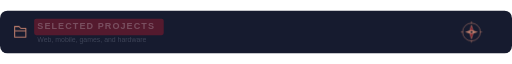
t = 0.00 s
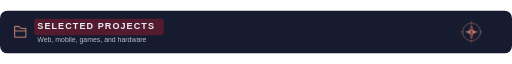
t = 4.50 s
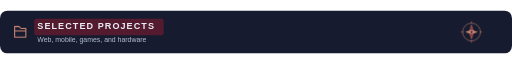
t = 9.00 s

The animated SVG that drew these frames (rendered in a browser with its animation timeline set to each time). Animation: 7 CSS @keyframes rules; frames cover the first 9.00 s, repeats indefinitely.

<svg xmlns="http://www.w3.org/2000/svg" width="960" height="80" viewBox="0 0 960 80" role="img" aria-labelledby="title"><style>
  @keyframes appear { from { opacity: .25; } to { opacity: 1; } }
  @keyframes rise { from { transform: scaleY(.08); } to { transform: scaleY(1); } }
  @keyframes draw { from { stroke-dashoffset: 1; } to { stroke-dashoffset: 0; } }
  @keyframes glow { 0%,100% { opacity: .72; } 50% { opacity: 1; } }
  @keyframes float { 0%,100% { transform: translateY(0); } 50% { transform: translateY(-1.5px); } }
  @keyframes turn { from { transform: rotate(0deg); } to { transform: rotate(360deg); } }
  @keyframes sail { 0%,100% { transform: rotate(-1deg); } 50% { transform: rotate(1deg); } }
  .wheel-spin { transform-origin: 0px 0px; animation: turn 36s linear infinite; }
  .pirate-flag { transform-box: fill-box; transform-origin: left center; animation: sail 6s ease-in-out infinite; }
  text { animation: appear .8s ease-out both; }
  .motion-bar { transform-box: fill-box; transform-origin: center bottom; animation: rise 1.6s cubic-bezier(.22,1,.36,1) both; }
  .motion-line { stroke-dasharray: 1; animation: draw 2.2s ease-out both; }
  .motion-ring { animation: appear 1.8s ease-out both; }
  .motion-cell { animation: appear 1s ease-out both; animation-delay: var(--delay,0ms); }
  .motion-icon { animation: glow 5s ease-in-out infinite; }
  .motion-logo { animation: float 6s ease-in-out infinite; }
  @media (prefers-reduced-motion: reduce) { * { animation: none !important; } }
</style><title id="title">One Piece inspired — SELECTED PROJECTS</title><defs><linearGradient id="section"><stop stop-color="#541A2E"/><stop offset=".7" stop-color="#161B2F"/></linearGradient><linearGradient id="project"><stop stop-color="#242F49"/><stop offset="1" stop-color="#384358"/></linearGradient></defs><rect width="960" height="80" rx="14" fill="#161B2F"/><rect x="64" y="15" width="243" height="31" rx="4" fill="#541A2E"/><g transform="translate(24 25) scale(1.1666666666666667)" fill="none" stroke="#FFA586" class="motion-icon" stroke-width="1.65" stroke-linecap="round" stroke-linejoin="round"><path d="M3 7V4h7l3 3h8v14H3Zm0 4h18"/></g><g font-family="Arial, Helvetica, sans-serif" fill="#E8EDF5"><text x="70" y="35" font-size="17" font-weight="700" letter-spacing="2">SELECTED PROJECTS</text><text x="70" y="58" font-size="13" fill="#B4BED0">Web, mobile, games, and hardware</text></g><g transform="translate(884 40) scale(0.6666666666666666)" fill="none" stroke="#FFA586" class="motion-icon" stroke-width="1.5"><circle r="25"/><path d="M0-30V-23M30 0H23M0 30V23M-30 0H-23"/><path d="m0-19 6 19-6 19-6-19Z" fill="#B51A2B"/><path d="m-18 0 18-6 18 6-18 6Z" fill="#FFA586" stroke="none"/><circle r="3" fill="#161B2F" stroke="none"/></g></svg>
